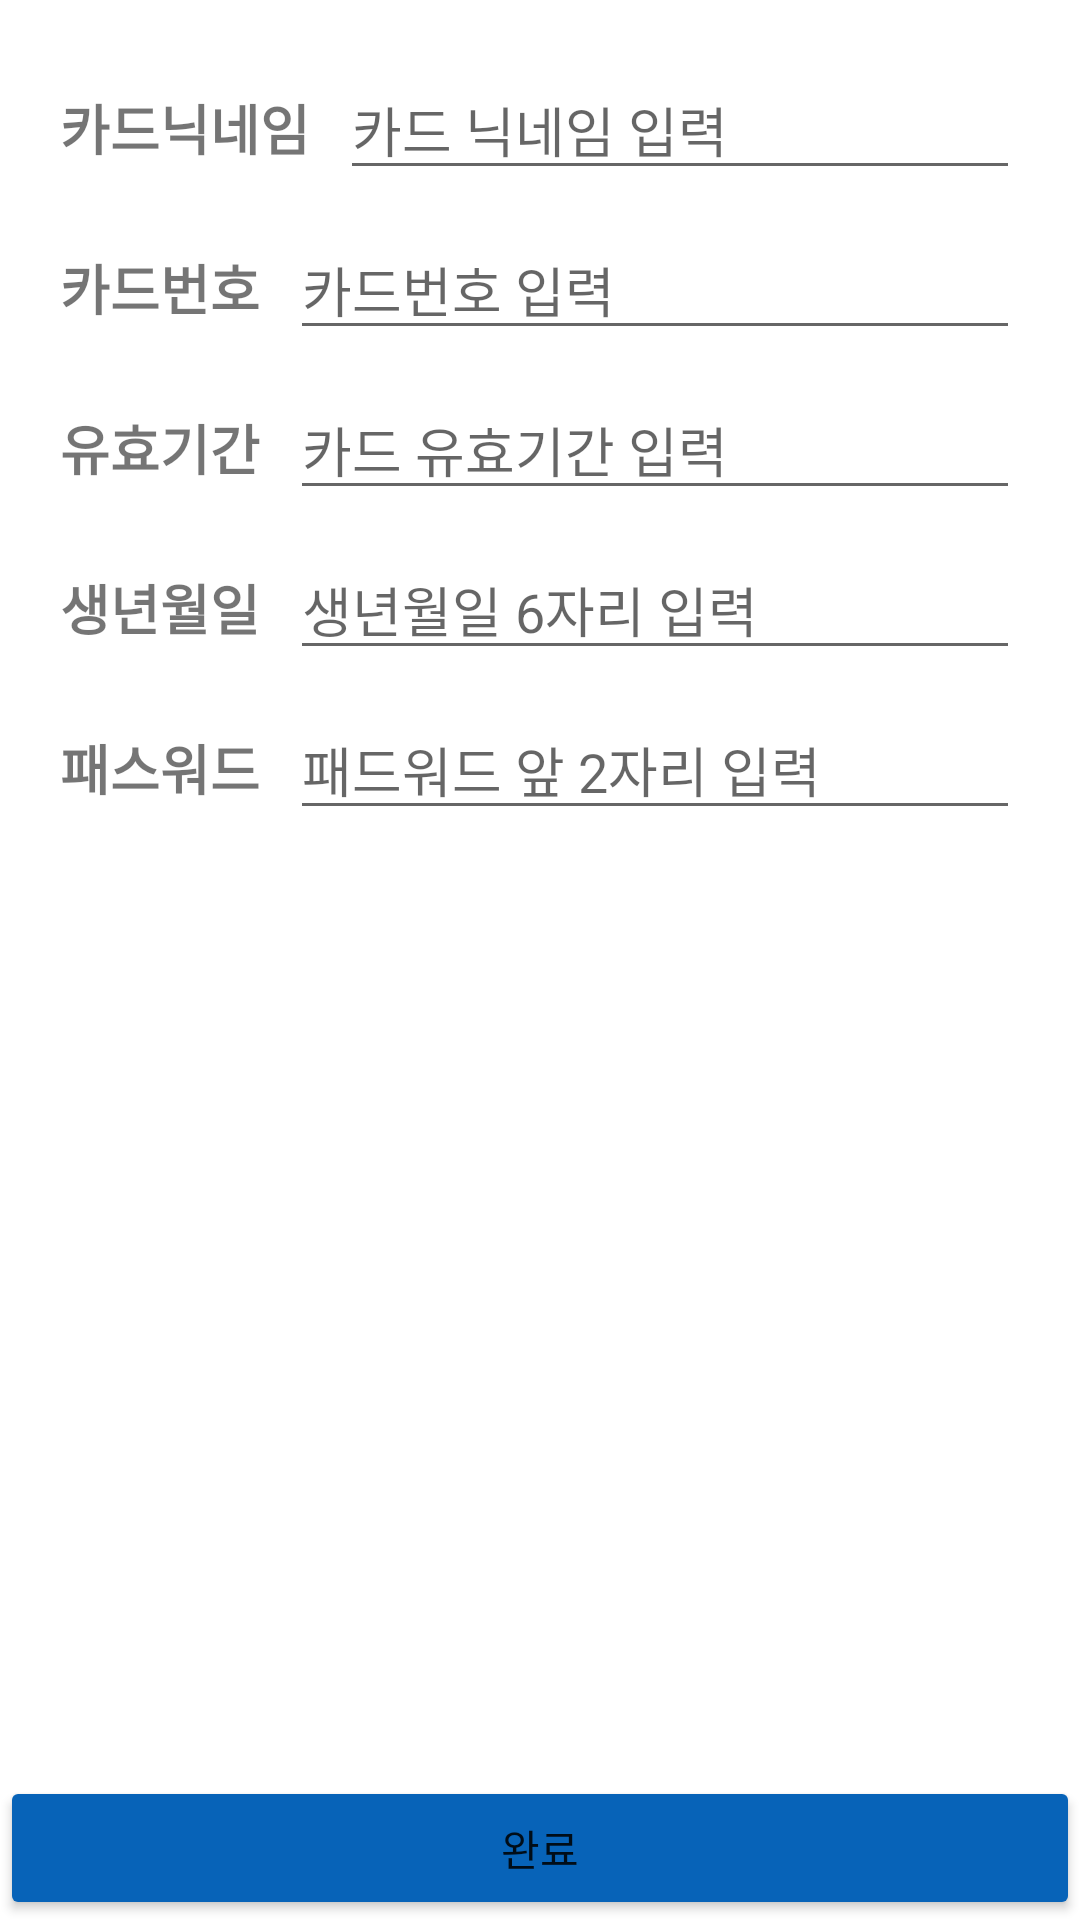

This screen was rendered from an Android layout file. Write that file and the resources it references.
<!-- AndroidManifest.xml: application theme Theme.Near -->
<!-- res/layout/activity_easy_payment_card_add.xml -->
<?xml version="1.0" encoding="utf-8"?>
<layout>
<LinearLayout xmlns:android="http://schemas.android.com/apk/res/android"
    xmlns:app="http://schemas.android.com/apk/res-auto"
    xmlns:tools="http://schemas.android.com/tools"
    android:layout_width="match_parent"
    android:layout_height="match_parent"
    android:orientation="vertical"
    tools:context=".ui.Payment.EasyPaymentCardAddActivity">
    <LinearLayout
        android:padding="20dp"
        android:layout_width="match_parent"
        android:layout_height="0dp"
        android:layout_weight="1"
        android:orientation="vertical">
        <LinearLayout
            android:layout_width="match_parent"
            android:layout_height="wrap_content"
            android:orientation="horizontal">
            <TextView
                android:layout_width="wrap_content"
                android:layout_height="wrap_content"
                android:text="카드닉네임"
                android:textSize="18sp"
                android:textStyle="bold"/>
            <EditText
                android:id="@+id/cardNickNameEdt"
                android:layout_width="match_parent"
                android:layout_height="wrap_content"
                android:imeOptions="actionNext"
                android:layout_marginStart="10dp"
                android:maxLines="1"
                android:hint="카드 닉네임 입력"/>
        </LinearLayout>
        <LinearLayout
            android:layout_marginTop="10dp"
            android:layout_width="match_parent"
            android:layout_height="wrap_content"
            android:orientation="horizontal">
            <TextView
                android:layout_width="wrap_content"
                android:layout_height="wrap_content"
                android:text="카드번호"
                android:textSize="18sp"
                android:textStyle="bold"/>
            <EditText
                android:id="@+id/cardNumEdt"
                android:layout_width="match_parent"
                android:layout_height="wrap_content"
                android:imeOptions="actionNext"
                android:maxLines="1"
                android:layout_marginStart="10dp"
                android:hint="카드번호 입력"/>
        </LinearLayout>
        <LinearLayout
            android:layout_marginTop="10dp"
            android:layout_width="match_parent"
            android:layout_height="wrap_content"
            android:orientation="horizontal">
            <TextView
                android:layout_width="wrap_content"
                android:layout_height="wrap_content"
                android:text="유효기간"
                android:textSize="18sp"
                android:textStyle="bold"/>
            <EditText
                android:id="@+id/cardPeriodEdt"
                android:layout_width="match_parent"
                android:layout_height="wrap_content"
                android:imeOptions="actionNext"
                android:maxLines="1"
                android:layout_marginStart="10dp"
                android:hint="카드 유효기간 입력"/>
        </LinearLayout>
        <LinearLayout
            android:layout_marginTop="10dp"
            android:layout_width="match_parent"
            android:layout_height="wrap_content"
            android:orientation="horizontal">
            <TextView
                android:layout_width="wrap_content"
                android:layout_height="wrap_content"
                android:text="생년월일"
                android:textSize="18sp"
                android:textStyle="bold"/>
            <EditText
                android:id="@+id/birthEdt"
                android:layout_width="match_parent"
                android:layout_height="wrap_content"
                android:imeOptions="actionNext"
                android:maxLines="1"
                android:layout_marginStart="10dp"
                android:hint="생년월일 6자리 입력"/>
        </LinearLayout>
        <LinearLayout
            android:layout_marginTop="10dp"
            android:layout_width="match_parent"
            android:layout_height="wrap_content"
            android:orientation="horizontal">
            <TextView
                android:layout_width="wrap_content"
                android:layout_height="wrap_content"
                android:text="패스워드"
                android:textSize="18sp"
                android:textStyle="bold"/>
            <EditText
                android:id="@+id/pwWordEdt"
                android:layout_width="match_parent"
                android:layout_height="wrap_content"
                android:imeOptions="actionDone"
                android:maxLines="1"
                android:layout_marginStart="10dp"
                android:hint="패드워드 앞 2자리 입력"/>
        </LinearLayout>
    </LinearLayout>

    <Button
        android:id="@+id/addBtn"
        android:layout_width="match_parent"
        android:layout_height="wrap_content"
        android:text="완료"
        android:backgroundTint="@color/blue_55"
        android:insetTop="0dp"
        android:insetBottom="0dp"/>
</LinearLayout>
</layout>
<!-- resources referenced by this layout -->
<resources>
  <color name="blue_55">#0763b8</color>
  <style name="Theme.Near" parent="Theme.MaterialComponents.DayNight.DarkActionBar">
          
          <item name="colorPrimary">@color/blue_55</item>
          <item name="colorPrimaryVariant">@color/purple_700</item>
          <item name="colorOnPrimary">@color/white</item>
          
          <item name="colorSecondary">@color/teal_200</item>
          <item name="colorSecondaryVariant">@color/teal_700</item>
          <item name="colorOnSecondary">@color/black</item>
          
          <item name="android:statusBarColor" tools:targetApi="l">?attr/colorPrimaryVariant</item>
          
      </style>
  <color name="purple_700">#FF3700B3</color>
  <color name="white">#FFFFFFFF</color>
  <color name="teal_200">#FF03DAC5</color>
  <color name="teal_700">#FF018786</color>
  <color name="black">#FF000000</color>
</resources>
